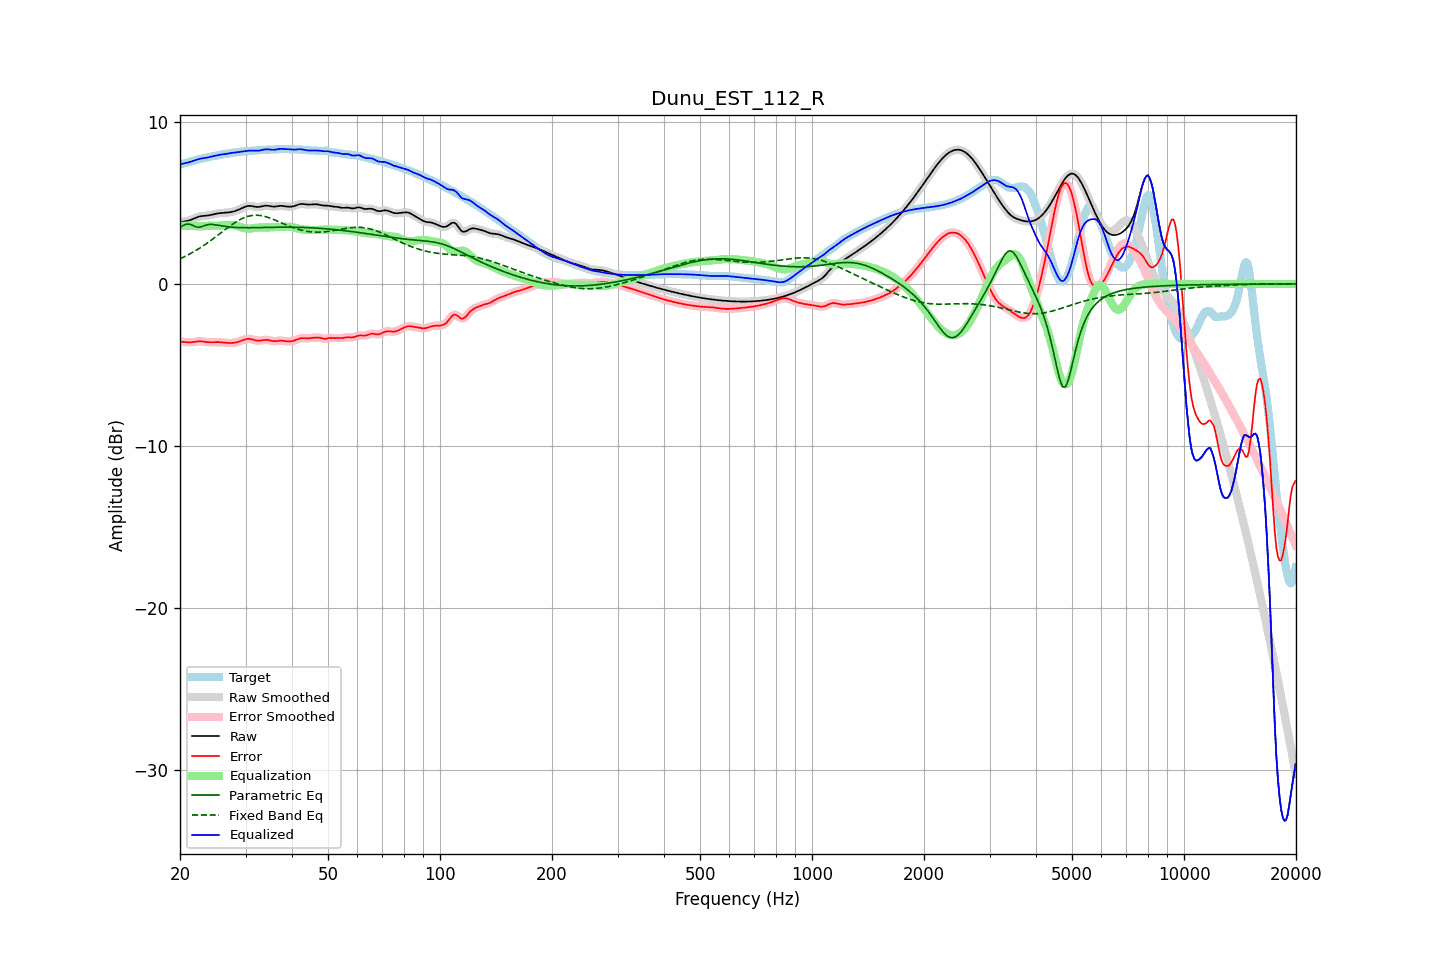

Values plotted in this chart, from the file beside it:
frequency, raw, error, smoothed, error_smoothed, equalization, parametric_eq, fixed_band_eq, equalized_raw, equalized_smoothed, target
20.00, 3.80, -3.57, 3.81, -3.56, 3.57, 3.48, 1.55, 7.37, 7.37, 7.37
20.20, 3.83, -3.57, 3.82, -3.57, 3.58, 3.54, 1.60, 7.40, 7.40, 7.39
20.40, 3.84, -3.58, 3.84, -3.58, 3.58, 3.61, 1.64, 7.43, 7.42, 7.42
20.61, 3.86, -3.59, 3.86, -3.59, 3.59, 3.65, 1.69, 7.45, 7.45, 7.45
20.81, 3.88, -3.60, 3.88, -3.60, 3.59, 3.69, 1.74, 7.47, 7.47, 7.48
21.02, 3.90, -3.60, 3.90, -3.60, 3.59, 3.69, 1.79, 7.49, 7.49, 7.50
21.23, 3.93, -3.61, 3.93, -3.60, 3.59, 3.69, 1.85, 7.52, 7.52, 7.53
21.44, 3.96, -3.60, 3.96, -3.60, 3.59, 3.65, 1.90, 7.55, 7.55, 7.56
21.66, 4.01, -3.59, 4.00, -3.59, 3.58, 3.61, 1.96, 7.59, 7.59, 7.59
21.87, 4.05, -3.57, 4.05, -3.57, 3.57, 3.56, 2.01, 7.62, 7.62, 7.62
22.09, 4.09, -3.56, 4.09, -3.56, 3.56, 3.52, 2.07, 7.65, 7.65, 7.65
22.31, 4.13, -3.55, 4.13, -3.55, 3.56, 3.51, 2.13, 7.68, 7.68, 7.67
22.54, 4.16, -3.54, 4.16, -3.54, 3.55, 3.50, 2.19, 7.71, 7.71, 7.70
22.76, 4.18, -3.54, 4.18, -3.54, 3.55, 3.52, 2.26, 7.73, 7.73, 7.72
22.99, 4.20, -3.55, 4.19, -3.55, 3.56, 3.55, 2.32, 7.75, 7.75, 7.75
23.22, 4.20, -3.57, 4.20, -3.56, 3.56, 3.59, 2.39, 7.77, 7.77, 7.77
23.45, 4.21, -3.58, 4.21, -3.58, 3.57, 3.63, 2.46, 7.78, 7.78, 7.79
23.69, 4.22, -3.59, 4.22, -3.59, 3.58, 3.65, 2.53, 7.80, 7.80, 7.81
23.92, 4.24, -3.60, 4.24, -3.60, 3.59, 3.67, 2.60, 7.82, 7.82, 7.83
24.16, 4.26, -3.60, 4.26, -3.60, 3.59, 3.67, 2.67, 7.85, 7.85, 7.85
24.40, 4.28, -3.59, 4.28, -3.59, 3.59, 3.67, 2.74, 7.87, 7.87, 7.87
24.65, 4.30, -3.59, 4.30, -3.59, 3.59, 3.66, 2.82, 7.90, 7.89, 7.89
24.89, 4.33, -3.59, 4.33, -3.59, 3.59, 3.65, 2.89, 7.92, 7.92, 7.91
25.14, 4.34, -3.59, 4.34, -3.59, 3.59, 3.63, 2.97, 7.94, 7.94, 7.93
25.39, 4.36, -3.59, 4.36, -3.59, 3.60, 3.62, 3.04, 7.96, 7.96, 7.95
25.65, 4.37, -3.60, 4.37, -3.60, 3.60, 3.60, 3.12, 7.97, 7.97, 7.97
25.91, 4.38, -3.61, 4.38, -3.61, 3.61, 3.58, 3.20, 7.99, 7.99, 7.98
26.16, 4.38, -3.62, 4.38, -3.62, 3.62, 3.57, 3.27, 8.00, 8.00, 8.00
26.43, 4.39, -3.63, 4.39, -3.63, 3.63, 3.55, 3.35, 8.02, 8.02, 8.02
26.69, 4.40, -3.64, 4.40, -3.64, 3.64, 3.54, 3.42, 8.03, 8.03, 8.03
26.96, 4.41, -3.64, 4.41, -3.64, 3.64, 3.52, 3.50, 8.05, 8.05, 8.05
27.23, 4.42, -3.64, 4.42, -3.64, 3.64, 3.51, 3.57, 8.07, 8.07, 8.07
27.50, 4.44, -3.64, 4.44, -3.64, 3.64, 3.50, 3.64, 8.08, 8.08, 8.09
27.77, 4.46, -3.64, 4.46, -3.64, 3.63, 3.50, 3.71, 8.10, 8.10, 8.10
28.05, 4.49, -3.63, 4.49, -3.63, 3.62, 3.49, 3.77, 8.11, 8.11, 8.12
28.33, 4.53, -3.61, 4.53, -3.61, 3.60, 3.48, 3.84, 8.12, 8.12, 8.13
28.62, 4.56, -3.58, 4.56, -3.58, 3.57, 3.48, 3.90, 8.13, 8.13, 8.14
28.90, 4.61, -3.55, 4.61, -3.54, 3.54, 3.47, 3.95, 8.15, 8.15, 8.15
29.19, 4.65, -3.51, 4.65, -3.51, 3.50, 3.47, 4.00, 8.16, 8.16, 8.16
29.48, 4.70, -3.47, 4.70, -3.47, 3.47, 3.47, 4.05, 8.17, 8.17, 8.17
29.78, 4.74, -3.44, 4.74, -3.44, 3.44, 3.47, 4.09, 8.19, 8.19, 8.18
30.08, 4.78, -3.41, 4.78, -3.41, 3.42, 3.47, 4.13, 8.20, 8.20, 8.19
30.38, 4.81, -3.39, 4.81, -3.39, 3.41, 3.47, 4.16, 8.22, 8.22, 8.20
30.68, 4.82, -3.39, 4.82, -3.39, 3.41, 3.47, 4.19, 8.23, 8.23, 8.21
30.99, 4.81, -3.40, 4.81, -3.40, 3.42, 3.47, 4.21, 8.23, 8.23, 8.22
31.30, 4.80, -3.42, 4.80, -3.42, 3.43, 3.47, 4.23, 8.23, 8.23, 8.22
31.61, 4.78, -3.45, 4.78, -3.45, 3.45, 3.47, 4.24, 8.23, 8.23, 8.23
31.93, 4.76, -3.48, 4.76, -3.48, 3.46, 3.47, 4.24, 8.22, 8.22, 8.24
32.24, 4.75, -3.50, 4.75, -3.50, 3.47, 3.48, 4.24, 8.22, 8.22, 8.25
32.57, 4.75, -3.50, 4.75, -3.50, 3.48, 3.48, 4.23, 8.23, 8.23, 8.25
32.89, 4.76, -3.49, 4.77, -3.49, 3.48, 3.48, 4.22, 8.24, 8.25, 8.26
33.22, 4.79, -3.48, 4.79, -3.48, 3.48, 3.48, 4.20, 8.27, 8.27, 8.27
33.55, 4.81, -3.46, 4.81, -3.46, 3.48, 3.48, 4.19, 8.29, 8.29, 8.27
33.89, 4.83, -3.45, 4.82, -3.45, 3.48, 3.49, 4.16, 8.30, 8.30, 8.28
34.23, 4.83, -3.45, 4.83, -3.45, 3.48, 3.49, 4.13, 8.31, 8.30, 8.28
34.57, 4.82, -3.47, 4.82, -3.47, 3.48, 3.49, 4.10, 8.30, 8.30, 8.29
34.92, 4.80, -3.49, 4.80, -3.49, 3.49, 3.49, 4.07, 8.29, 8.29, 8.29
35.27, 4.78, -3.51, 4.79, -3.51, 3.50, 3.49, 4.03, 8.28, 8.28, 8.30
35.62, 4.77, -3.53, 4.78, -3.53, 3.50, 3.50, 3.99, 8.28, 8.28, 8.30
35.97, 4.77, -3.53, 4.78, -3.53, 3.51, 3.50, 3.95, 8.28, 8.29, 8.31
... 635 more rows
